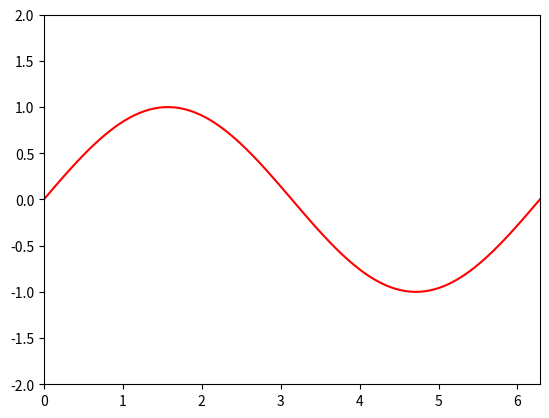

The matplotlib source for this figure:
import numpy as np
import matplotlib.pyplot as plt
from matplotlib.animation import FuncAnimation


xdata = np.linspace(0, 2*np.pi, 100)
ydata = np.sin(xdata)

# set up a figure
fig, ax = plt.subplots()
ax.set_xlim(0, 2*np.pi)
ax.set_ylim(-2, 2)

# plot the data and return the line object
ln, = plt.plot(xdata, ydata, "r-")


def update(frame):
    ydata = np.sin(xdata+frame)
    ln.set_data(xdata, ydata)
    return ln,


# create an animation by passing the figure, the function that will get updated,
# and the argument to the function (frames)
ani = FuncAnimation(fig, update, frames=np.linspace(0, 2*np.pi, 128), interval=10,
                    blit=True)
plt.show()
# ani.save("wave.mp4")
